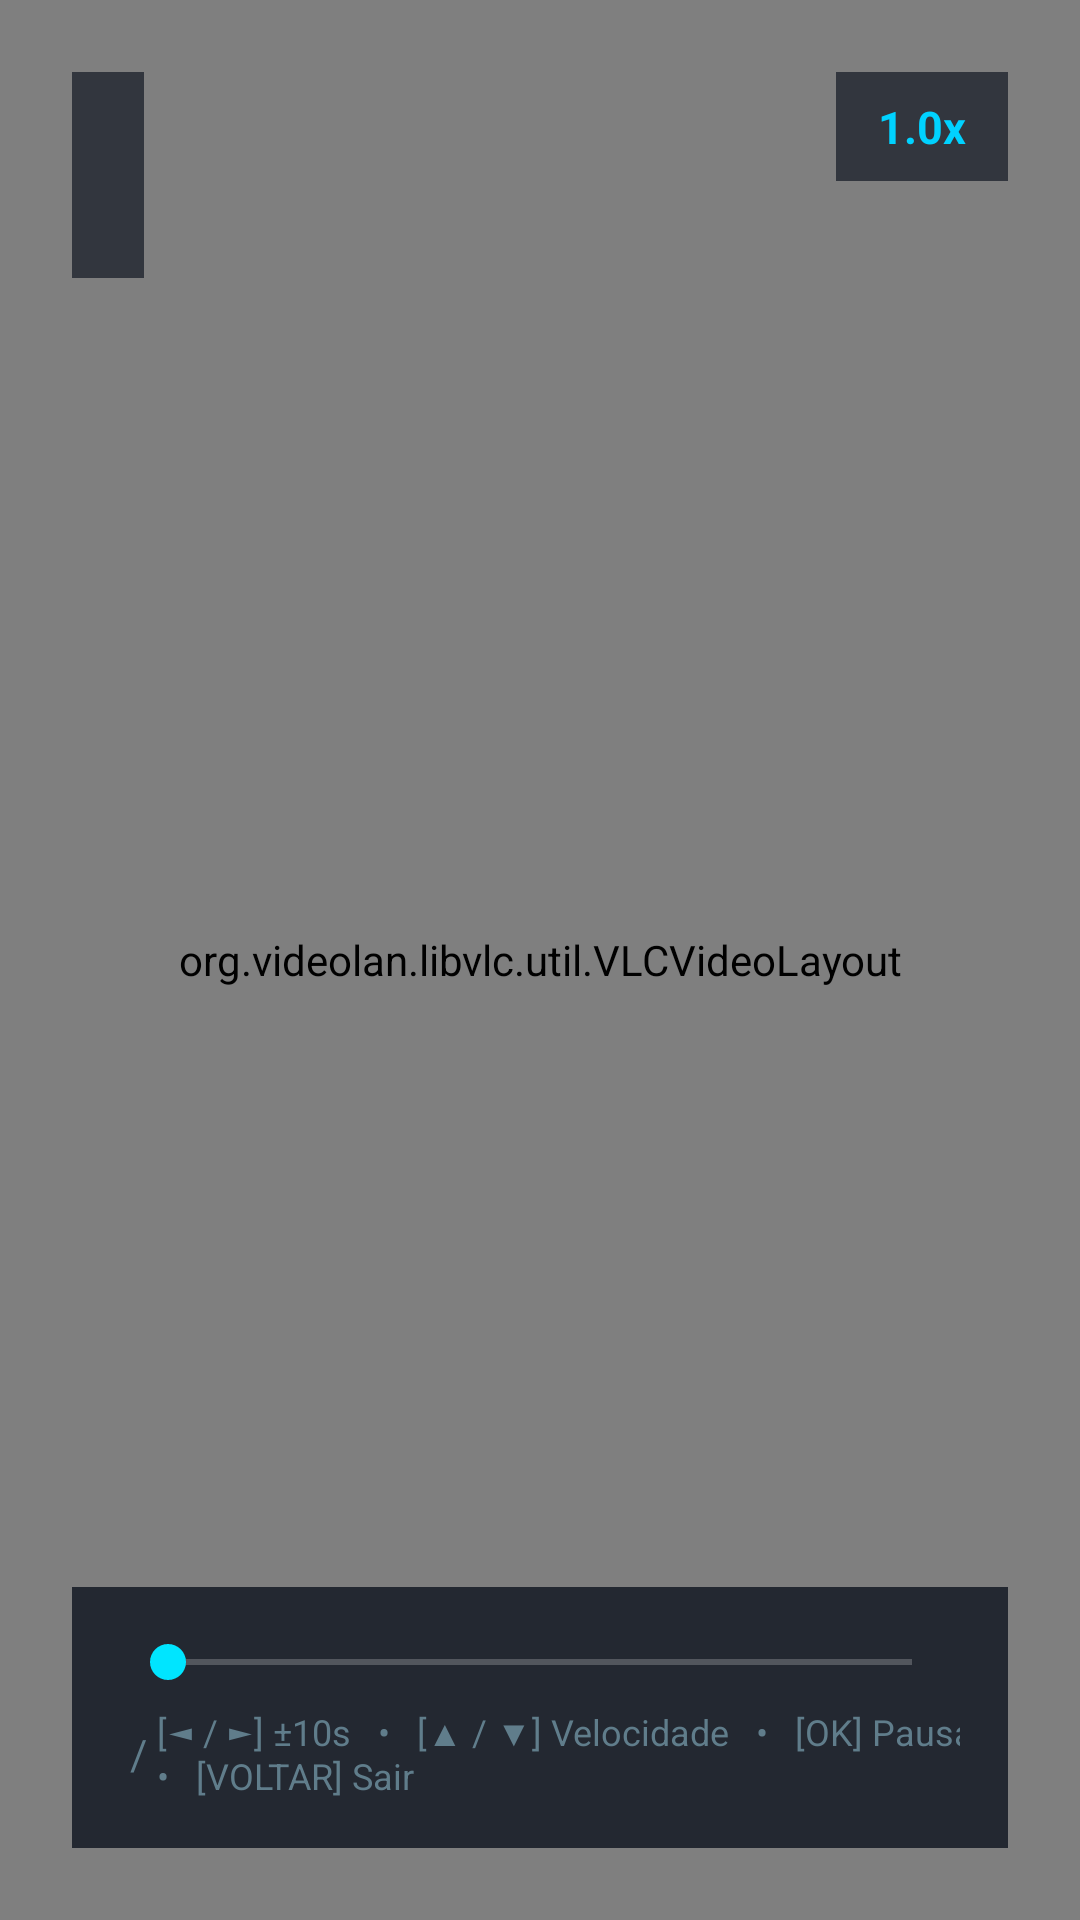

Produce the Android XML layout that renders to this screen, including the resource entries it uses.
<!-- AndroidManifest.xml: application theme Theme.BlackViewTV -->
<!-- res/layout/activity_playback.xml -->
<?xml version="1.0" encoding="utf-8"?>
<FrameLayout xmlns:android="http://schemas.android.com/apk/res/android"
    xmlns:tools="http://schemas.android.com/tools"
    android:id="@+id/rootPlayback"
    android:layout_width="match_parent"
    android:layout_height="match_parent"
    android:background="@color/black"
    android:focusable="true"
    android:focusableInTouchMode="true">

    
    <org.videolan.libvlc.util.VLCVideoLayout
        android:id="@+id/playbackVideoLayout"
        android:layout_width="match_parent"
        android:layout_height="match_parent" />

    
    <ImageView
        android:id="@+id/ivCenterStatus"
        android:layout_width="72dp"
        android:layout_height="72dp"
        android:layout_gravity="center"
        android:background="#99000000"
        android:padding="16dp"
        android:src="@drawable/ic_fullscreen"
        android:tint="@color/text_primary"
        android:visibility="gone" />

    
    <FrameLayout
        android:id="@+id/playbackOsd"
        android:layout_width="match_parent"
        android:layout_height="match_parent"
        android:padding="24dp">

        
        <LinearLayout
            android:layout_width="wrap_content"
            android:layout_height="wrap_content"
            android:layout_gravity="top|start"
            android:background="#AA0D131F"
            android:orientation="vertical"
            android:padding="12dp">

            <TextView
                android:id="@+id/tvPlaybackTitle"
                android:layout_width="wrap_content"
                android:layout_height="wrap_content"
                android:textColor="@color/text_primary"
                android:textSize="20sp"
                android:textStyle="bold"
                tools:text="Câmera 1 (Entrada)" />

            <TextView
                android:id="@+id/tvPlaybackSubtitle"
                android:layout_width="wrap_content"
                android:layout_height="wrap_content"
                android:textColor="@color/primary_accent"
                android:textSize="13sp"
                tools:text="Gravado em: 18/11/2026 19:45:00" />
        </LinearLayout>

        
        <TextView
            android:id="@+id/tvSpeedBadge"
            android:layout_width="wrap_content"
            android:layout_height="wrap_content"
            android:layout_gravity="top|end"
            android:background="#AA0D131F"
            android:paddingHorizontal="14dp"
            android:paddingVertical="8dp"
            android:text="1.0x"
            android:textColor="@color/primary_accent"
            android:textSize="15sp"
            android:textStyle="bold" />

        
        <LinearLayout
            android:layout_width="match_parent"
            android:layout_height="wrap_content"
            android:layout_gravity="bottom"
            android:background="#CC0D131F"
            android:orientation="vertical"
            android:padding="16dp">

            
            <SeekBar
                android:id="@+id/playbackSeekBar"
                android:layout_width="match_parent"
                android:layout_height="wrap_content"
                android:max="1000"
                android:progress="0"
                android:progressTint="@color/primary_accent"
                android:thumbTint="@color/focus_border" />

            
            <LinearLayout
                android:layout_width="match_parent"
                android:layout_height="wrap_content"
                android:layout_marginTop="6dp"
                android:gravity="center_vertical"
                android:orientation="horizontal">

                <TextView
                    android:id="@+id/tvTimeCurrent"
                    android:layout_width="wrap_content"
                    android:layout_height="wrap_content"
                    android:textColor="@color/text_primary"
                    android:textSize="14sp"
                    android:textStyle="bold"
                    tools:text="00:00" />

                <TextView
                    android:layout_width="wrap_content"
                    android:layout_height="wrap_content"
                    android:text=" / "
                    android:textColor="@color/text_muted"
                    android:textSize="14sp" />

                <TextView
                    android:id="@+id/tvTimeTotal"
                    android:layout_width="wrap_content"
                    android:layout_height="wrap_content"
                    android:textColor="@color/text_secondary"
                    android:textSize="14sp"
                    tools:text="15:00" />

                <View
                    android:layout_width="0dp"
                    android:layout_height="1dp"
                    android:layout_weight="1" />

                <TextView
                    android:layout_width="wrap_content"
                    android:layout_height="wrap_content"
                    android:text="[◄ / ►] ±10s   •   [▲ / ▼] Velocidade   •   [OK] Pausar   •   [VOLTAR] Sair"
                    android:textColor="@color/text_muted"
                    android:textSize="12sp" />
            </LinearLayout>
        </LinearLayout>

    </FrameLayout>

    
    <ProgressBar
        android:id="@+id/playbackProgress"
        android:layout_width="48dp"
        android:layout_height="48dp"
        android:layout_gravity="center"
        android:indeterminate="true"
        android:indeterminateTint="@color/primary_accent"
        android:visibility="gone" />

</FrameLayout>
<!-- resources referenced by this layout -->
<resources>
  <color name="black">#FF000000</color>
  <color name="focus_border">#FF00E5FF</color>
  <color name="primary_accent">#FF00D2FF</color>
  <color name="text_muted">#FF607D8B</color>
  <color name="text_primary">#FFFFFFFF</color>
  <color name="text_secondary">#FFB0BEC5</color>
  <style name="Theme.BlackViewTV" parent="Theme.AppCompat.NoActionBar">
          <item name="android:windowBackground">@color/background_dark</item>
          <item name="android:windowNoTitle">true</item>
          <item name="android:windowActionBar">false</item>
          <item name="android:windowFullscreen">true</item>
          <item name="android:keepScreenOn">true</item>
          <item name="colorPrimary">@color/primary_accent</item>
          <item name="colorAccent">@color/focus_border</item>
      </style>
  <color name="background_dark">#FF0E1117</color>
</resources>
